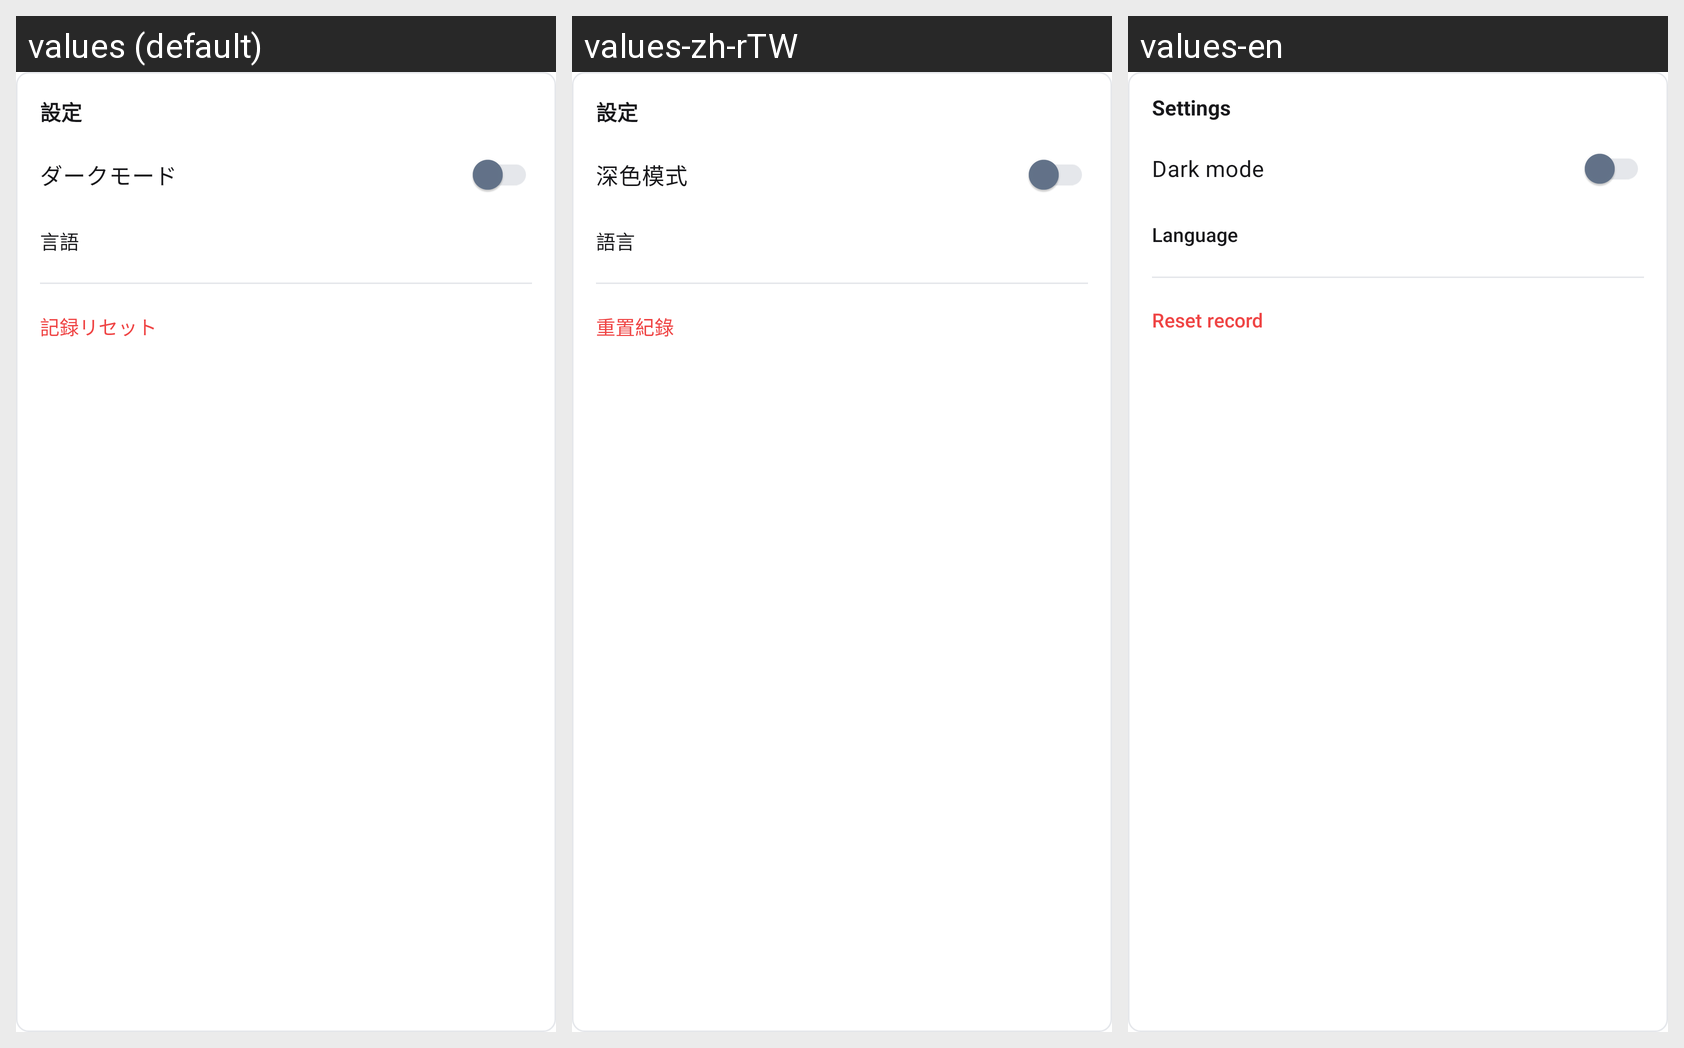

The same Android screen rendered under several of its app's locales, left to right. List the strings drawn on it with the default value and each locale's translation.
Android screen res/layout/dialog_settings.xml rendered under 3 locales, left to right: values (default), values-zh-rTW, values-en. Device: Nexus 5 (rendered at 1080×1920; each locale shown at half size, 540×960, under a caption strip naming it); theme Theme._0127RPS.
Strings drawn on this screen, with the default value and each locale's value (text and hints the layout hard-codes, and strings that could not be matched under every locale, appear in the picture but are not listed):

settings
  values: 設定
  values-zh-rTW: 設定
  values-en: Settings

dark_mode
  values: ダークモード
  values-zh-rTW: 深色模式
  values-en: Dark mode

language
  values: 言語
  values-zh-rTW: 語言
  values-en: Language

reset_record
  values: 記録リセット
  values-zh-rTW: 重置紀錄
  values-en: Reset record
